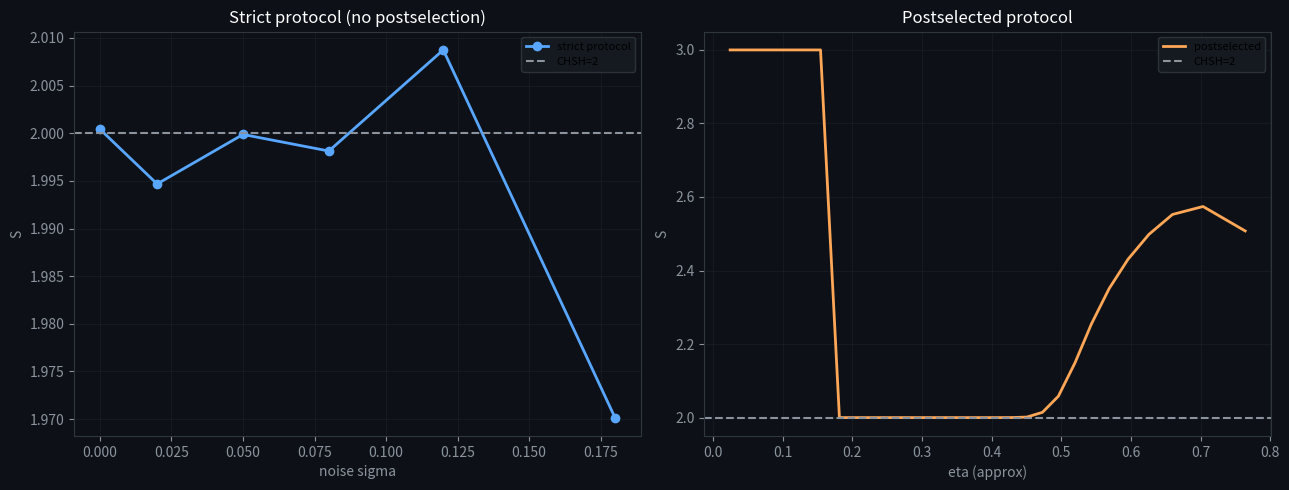

Write the Python code that produced this figure.
"""
explore_chsh_strict_vs_postselected_compare.py
----------------------------------------------
同图对照：
  strict protocol (no postselection, binary outputs)  vs
  postselected protocol (keep only both-detected)
"""

import os
import numpy as np
import matplotlib.pyplot as plt

os.environ.setdefault("MPLBACKEND", "Agg")


def sign_pm1(x):
    return np.where(x >= 0.0, 1.0, -1.0)


def chsh(Eab, Eabp, Eapb, Eapbp):
    return Eab + Eabp + Eapb - Eapbp


def run_strict_once(n_trials=220000, noise_sigma=0.05, seed=1001):
    rng = np.random.default_rng(seed)
    a = 0.0
    ap = np.pi / 4.0
    b = np.pi / 8.0
    bp = -np.pi / 8.0
    lam = rng.uniform(0.0, 2.0 * np.pi, size=n_trials)
    setA = rng.integers(0, 2, size=n_trials)
    setB = rng.integers(0, 2, size=n_trials)
    thA = np.where(setA == 0, a, ap)
    thB = np.where(setB == 0, b, bp)
    u = np.cos(lam - thA)
    v = np.cos(lam - thB)
    A = sign_pm1(u + noise_sigma * rng.normal(size=n_trials))
    B = sign_pm1(v + noise_sigma * rng.normal(size=n_trials))
    AB = A * B
    m_ab = (setA == 0) & (setB == 0)
    m_abp = (setA == 0) & (setB == 1)
    m_apb = (setA == 1) & (setB == 0)
    m_apbp = (setA == 1) & (setB == 1)
    return float(
        chsh(np.mean(AB[m_ab]), np.mean(AB[m_abp]), np.mean(AB[m_apb]), np.mean(AB[m_apbp]))
    )


def run_postselected_curve(thr_list, n_samples=200000, noise_sigma=0.05, seed=2002):
    rng = np.random.default_rng(seed)
    a = 0.0
    ap = np.pi / 4.0
    b = np.pi / 8.0
    bp = -np.pi / 8.0
    lam = rng.uniform(0.0, 2.0 * np.pi, size=n_samples)

    def one_E(thA, thB, thr):
        u = np.cos(lam - thA)
        v = np.cos(lam - thB)
        IU = u * u + noise_sigma * rng.normal(size=n_samples)
        IV = v * v + noise_sigma * rng.normal(size=n_samples)
        detA = IU >= thr
        detB = IV >= thr
        both = detA & detB
        eta = float(np.mean(both))
        if np.any(both):
            E = float(np.mean(sign_pm1(u[both]) * sign_pm1(v[both])))
        else:
            E = 0.0
        return E, eta

    etas, Ss = [], []
    for thr in thr_list:
        Eab, eta1 = one_E(a, b, thr)
        Eabp, eta2 = one_E(a, bp, thr)
        Eapb, eta3 = one_E(ap, b, thr)
        Eapbp, eta4 = one_E(ap, bp, thr)
        Ss.append(float(chsh(Eab, Eabp, Eapb, Eapbp)))
        etas.append(float(np.median([eta1, eta2, eta3, eta4])))
    return np.asarray(etas), np.asarray(Ss)


def main():
    # strict curve vs noise
    sigmas = np.array([0.0, 0.02, 0.05, 0.08, 0.12, 0.18], dtype=np.float64)
    S_strict = np.array([run_strict_once(noise_sigma=float(s), seed=1001 + i) for i, s in enumerate(sigmas)])

    # postselected curve vs eta(threshold)
    thr_list = np.linspace(0.05, 0.95, 28, dtype=np.float64)
    eta_ps, S_ps = run_postselected_curve(thr_list, n_samples=220000, noise_sigma=0.05, seed=2002)

    print("CHSH strict-vs-postselected compare complete.")
    print("strict S range: [%.4f, %.4f]" % (float(np.min(S_strict)), float(np.max(S_strict))))
    print("postselected max S: %.4f" % float(np.max(S_ps)))

    fig, axes = plt.subplots(1, 2, figsize=(13, 5))
    fig.patch.set_facecolor("#0d1117")
    for ax in axes:
        ax.set_facecolor("#0d1117")
        ax.tick_params(colors="#8b949e")
        for sp in ax.spines.values():
            sp.set_color("#30363d")

    axes[0].plot(sigmas, S_strict, marker="o", color="#58a6ff", linewidth=2, label="strict protocol")
    axes[0].axhline(2.0, color="#8b949e", linestyle="--", linewidth=1.5, label="CHSH=2")
    axes[0].set_xlabel("noise sigma", color="#8b949e")
    axes[0].set_ylabel("S", color="#8b949e")
    axes[0].set_title("Strict protocol (no postselection)", color="white")
    axes[0].grid(True, alpha=0.25, color="#30363d")
    axes[0].legend(facecolor="#161b22", edgecolor="#30363d", framealpha=0.9, fontsize=8)

    axes[1].plot(eta_ps, S_ps, color="#ffa657", linewidth=2, label="postselected")
    axes[1].axhline(2.0, color="#8b949e", linestyle="--", linewidth=1.5, label="CHSH=2")
    axes[1].set_xlabel("eta (approx)", color="#8b949e")
    axes[1].set_ylabel("S", color="#8b949e")
    axes[1].set_title("Postselected protocol", color="white")
    axes[1].grid(True, alpha=0.25, color="#30363d")
    axes[1].legend(facecolor="#161b22", edgecolor="#30363d", framealpha=0.9, fontsize=8)

    out_png = "chsh_strict_vs_postselected.png"
    plt.tight_layout()
    plt.savefig(out_png, dpi=150, bbox_inches="tight", facecolor="#0d1117")
    plt.close(fig)
    print("saved:", out_png)


if __name__ == "__main__":
    main()
